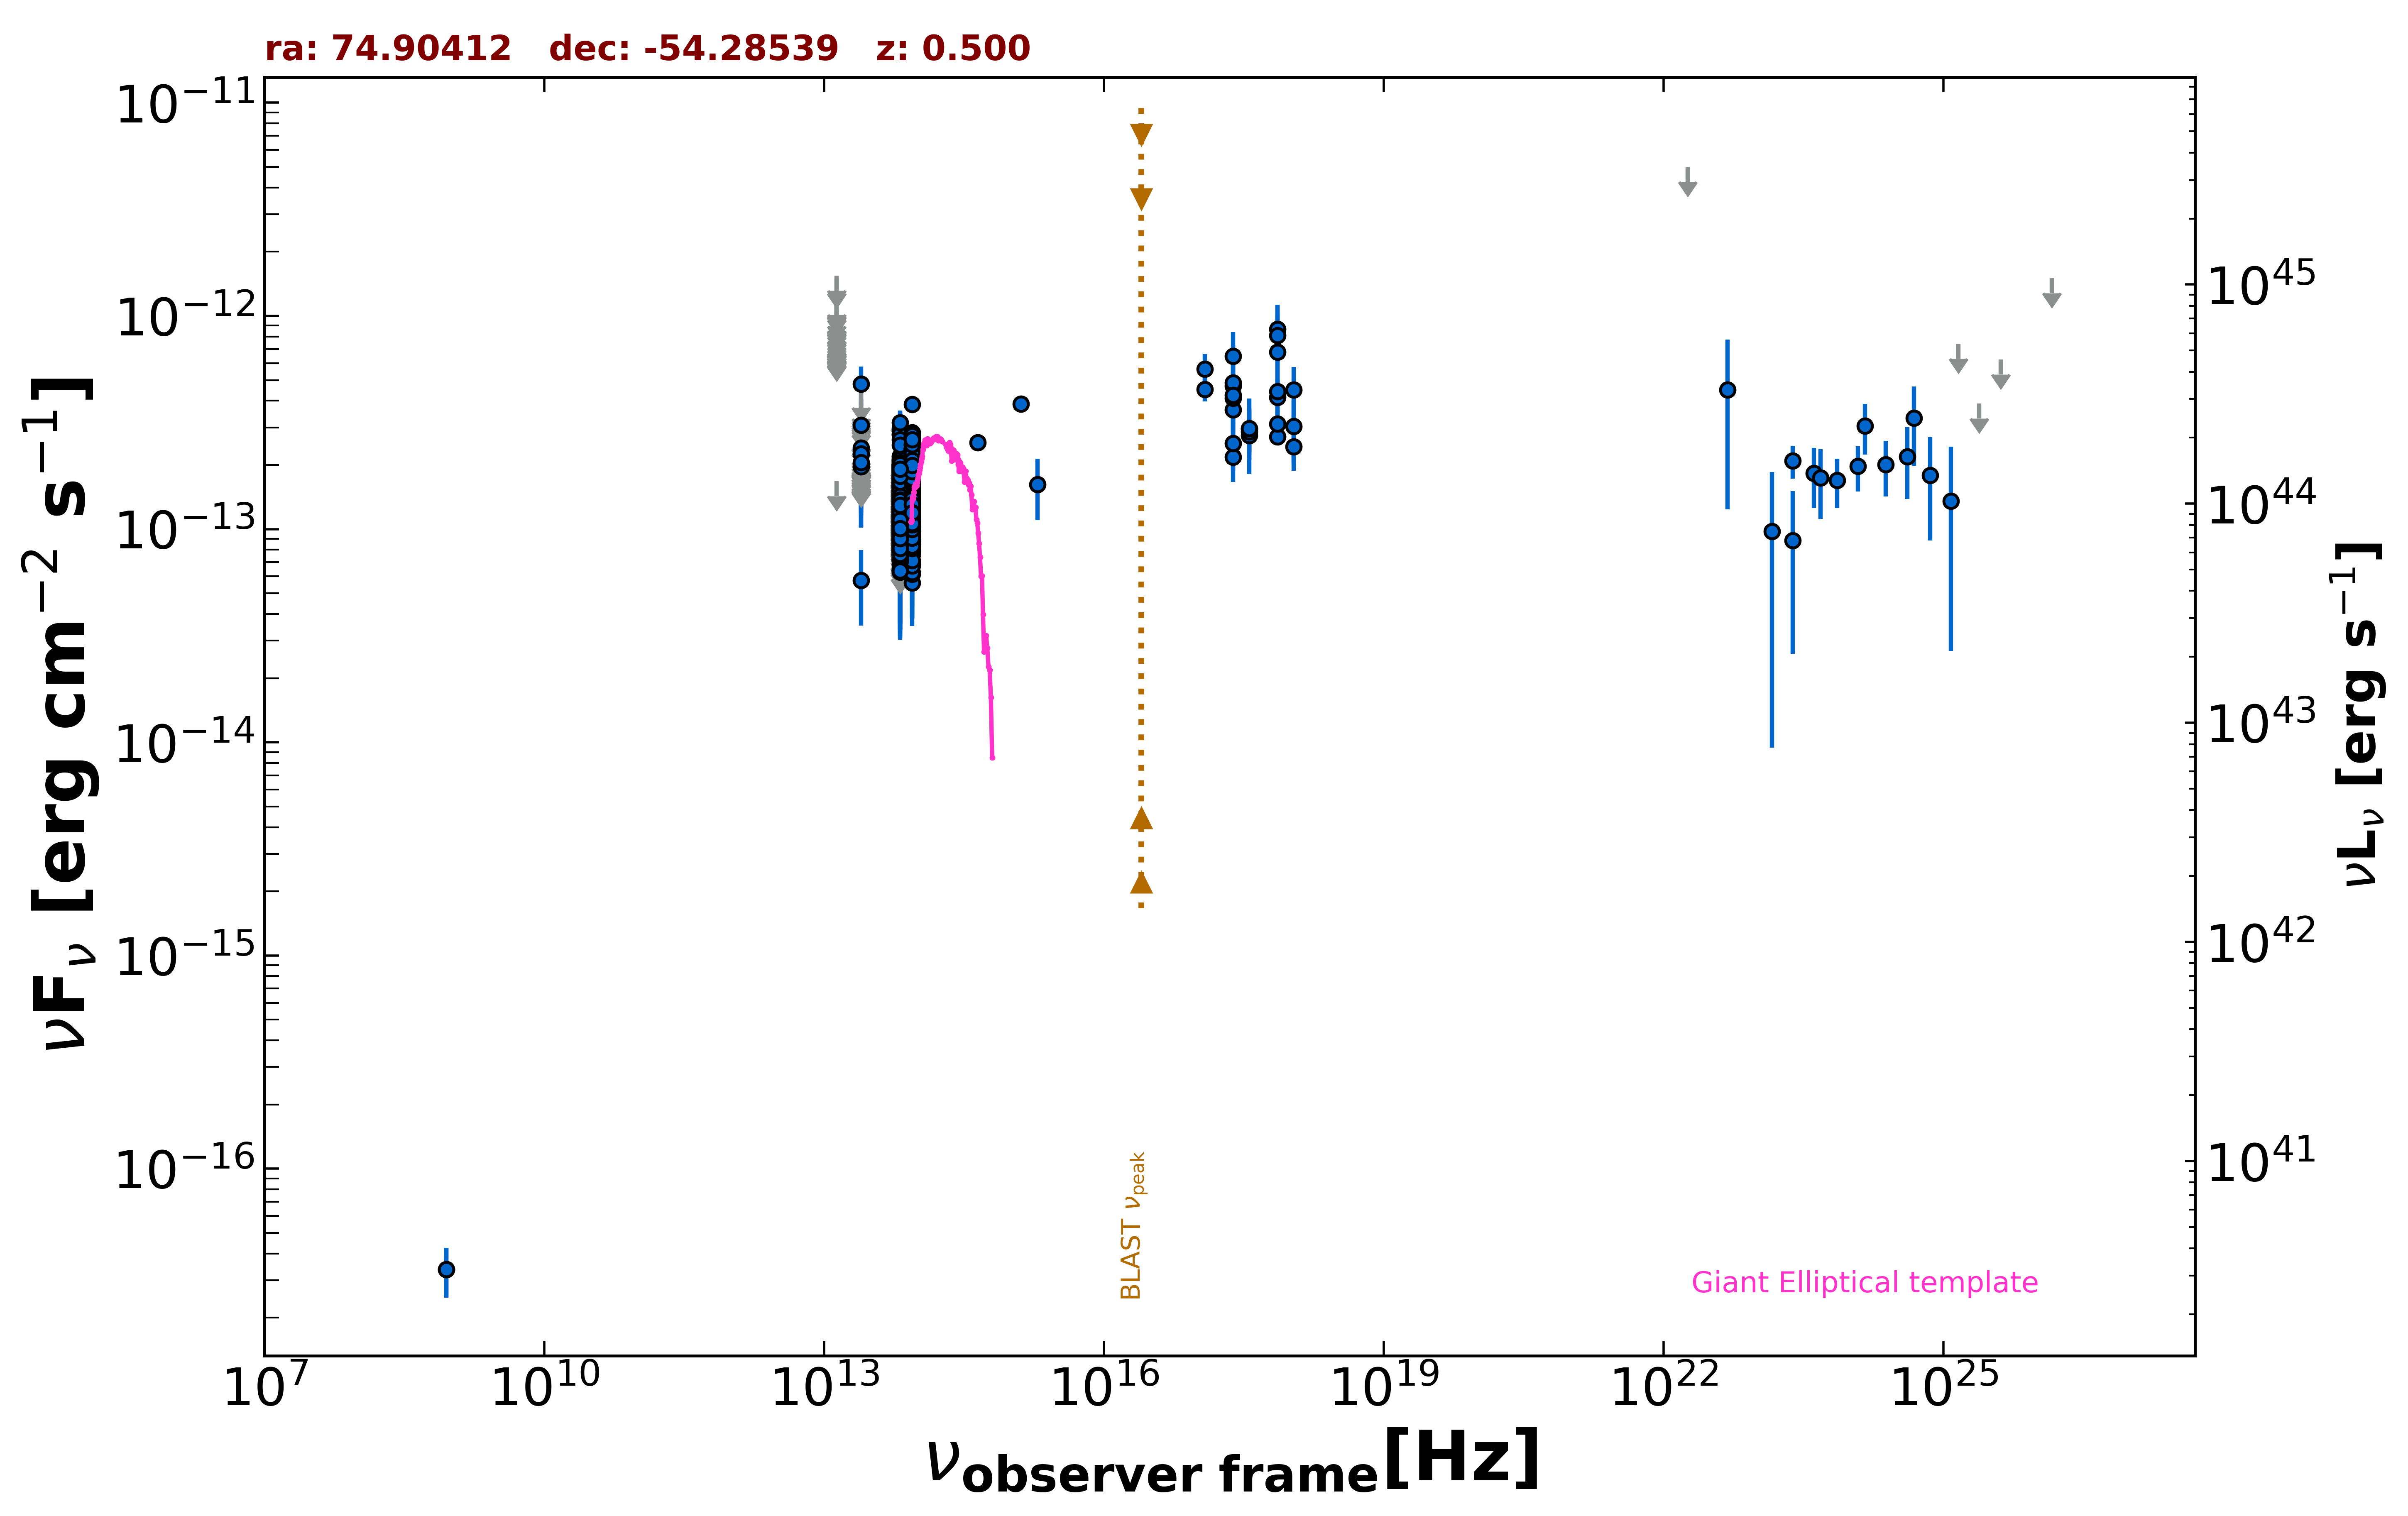

The data file committed next to this chart (first rows):
freq., flux, err_flux, MJD_start, MJD_end, flag, catalog, reference
8.870e+08, 3.371e-17, 8.870e-18, 55000, 55000, , RACS, Hale et al. 2021  PASA  38  e058
8.870e+08, 3.371e-17, 8.870e-18, 55000, 55000, , RACS, Hale et al. 2021  PASA  38  e058
2.418e+17, 6.461e-13, 1.917e-13, 55000, 55000, , XMMSL2, Saxton et al. 2008  A&A  480  611
7.253e+17, 8.668e-13, 2.493e-13, 55000, 55000, , XMMSL2, Saxton et al. 2008  A&A  480  611
2.418e+17, 4.679e-13, 2.109e-13, 55000, 55000, , XMMSL2, Saxton et al. 2008  A&A  480  611
7.253e+17, 8.111e-13, 3.168e-13, 55000, 55000, , XMMSL2, Saxton et al. 2008  A&A  480  611
2.418e+17, 4.859e-13, 2.451e-13, 55000, 55000, , XMMSL2, Saxton et al. 2008  A&A  480  611
7.253e+17, 6.770e-13, 3.331e-13, 55000, 55000, , XMMSL2, Saxton et al. 2008  A&A  480  611
2.418e+17, 2.173e-13, 5.065e-14, 55000, 55000, , RASS, Boller et al. 2016  A&A  103  1
2.418e+17, 3.636e-13, 5.000e-14, 58649, 58700, , 1OUSX, Giommi et al. in preparation
1.209e+17, 4.527e-13, 5.550e-14, 58649, 58700, , 1OUSX, Giommi et al. in preparation
3.627e+17, 2.744e-13, 4.440e-14, 58649, 58700, , 1OUSX, Giommi et al. in preparation
7.253e+17, 2.717e-13, 2.430e-14, 58649, 58700, , 1OUSX, Giommi et al. in preparation
1.088e+18, 2.439e-13, 5.650e-14, 58649, 58700, , 1OUSX, Giommi et al. in preparation
8.817e+13, 1.522e-13, 1.550e-15, 55000, 55000, , UNWISE, Schlafly et al. 2019  ApJS  240  30
6.517e+13, 1.028e-13, 2.150e-15, 55000, 55000, , UNWISE, Schlafly et al. 2019  ApJS  240  30
8.817e+13, 1.795e-13, 5.300e-15, 55000, 55000, , WISE, Wright et al. 2010  AJ  140  1868
6.517e+13, 1.289e-13, 5.100e-15, 55000, 55000, , WISE, Wright et al. 2010  AJ  140  1868
2.498e+13, 5.754e-14, 2.230e-14, 55000, 55000, , WISE, Wright et al. 2010  AJ  140  1868
1.363e+13, 1.681e-13, 0.000e+00, 55000, 55000, UL, WISE, Wright et al. 2010  AJ  140  1868
8.817e+13, 9.163e-14, 1.975e-14, 56694, 56694, , NEOWISE, Mainzer et al. 2014  ApJ  792  30
6.517e+13, 6.783e-14, 3.079e-14, 56694, 56694, , NEOWISE, Mainzer et al. 2014  ApJ  792  30
8.817e+13, 1.037e-13, 2.439e-14, 56697, 56697, , NEOWISE, Mainzer et al. 2014  ApJ  792  30
6.517e+13, 1.484e-13, 3.320e-14, 56697, 56697, , NEOWISE, Mainzer et al. 2014  ApJ  792  30
8.817e+13, 1.061e-13, 2.727e-14, 56695, 56695, , NEOWISE, Mainzer et al. 2014  ApJ  792  30
6.517e+13, 1.034e-13, 3.172e-14, 56695, 56695, , NEOWISE, Mainzer et al. 2014  ApJ  792  30
8.817e+13, 9.446e-14, 2.176e-14, 56699, 56699, , NEOWISE, Mainzer et al. 2014  ApJ  792  30
6.517e+13, 1.709e-13, 4.245e-14, 56699, 56699, , NEOWISE, Mainzer et al. 2014  ApJ  792  30
8.817e+13, 1.287e-13, 2.155e-14, 56697, 56697, , NEOWISE, Mainzer et al. 2014  ApJ  792  30
6.517e+13, 1.433e-13, 3.915e-14, 56697, 56697, , NEOWISE, Mainzer et al. 2014  ApJ  792  30
8.817e+13, 1.286e-13, 2.190e-14, 56698, 56698, , NEOWISE, Mainzer et al. 2014  ApJ  792  30
6.517e+13, 7.058e-14, 3.509e-14, 56698, 56698, , NEOWISE, Mainzer et al. 2014  ApJ  792  30
8.817e+13, 9.578e-14, 2.144e-14, 56698, 56698, , NEOWISE, Mainzer et al. 2014  ApJ  792  30
6.517e+13, 1.226e-13, 4.176e-14, 56698, 56698, , NEOWISE, Mainzer et al. 2014  ApJ  792  30
8.817e+13, 1.218e-13, 2.110e-14, 56697, 56697, , NEOWISE, Mainzer et al. 2014  ApJ  792  30
6.517e+13, 1.182e-13, 0.000e+00, 56697, 56697, UL, NEOWISE, Mainzer et al. 2014  ApJ  792  30
8.817e+13, 1.237e-13, 2.120e-14, 56697, 56697, , NEOWISE, Mainzer et al. 2014  ApJ  792  30
6.517e+13, 1.473e-13, 3.130e-14, 56697, 56697, , NEOWISE, Mainzer et al. 2014  ApJ  792  30
8.817e+13, 1.775e-13, 2.310e-14, 56697, 56697, , NEOWISE, Mainzer et al. 2014  ApJ  792  30
6.517e+13, 8.885e-14, 2.888e-14, 56697, 56697, , NEOWISE, Mainzer et al. 2014  ApJ  792  30
8.817e+13, 1.474e-13, 2.550e-14, 56695, 56695, , NEOWISE, Mainzer et al. 2014  ApJ  792  30
6.517e+13, 8.942e-14, 4.082e-14, 56695, 56695, , NEOWISE, Mainzer et al. 2014  ApJ  792  30
8.817e+13, 1.533e-13, 2.015e-14, 56696, 56696, , NEOWISE, Mainzer et al. 2014  ApJ  792  30
6.517e+13, 8.836e-14, 0.000e+00, 56696, 56696, UL, NEOWISE, Mainzer et al. 2014  ApJ  792  30
8.817e+13, 1.254e-13, 2.100e-14, 56699, 56699, , NEOWISE, Mainzer et al. 2014  ApJ  792  30
6.517e+13, 8.707e-14, 4.396e-14, 56699, 56699, , NEOWISE, Mainzer et al. 2014  ApJ  792  30
8.817e+13, 8.137e-14, 2.404e-14, 56695, 56695, , NEOWISE, Mainzer et al. 2014  ApJ  792  30
6.517e+13, 1.473e-13, 3.815e-14, 56695, 56695, , NEOWISE, Mainzer et al. 2014  ApJ  792  30
8.817e+13, 1.424e-13, 2.110e-14, 56699, 56699, , NEOWISE, Mainzer et al. 2014  ApJ  792  30
6.517e+13, 9.210e-14, 3.972e-14, 56699, 56699, , NEOWISE, Mainzer et al. 2014  ApJ  792  30
8.817e+13, 1.601e-13, 2.250e-14, 56696, 56696, , NEOWISE, Mainzer et al. 2014  ApJ  792  30
6.517e+13, 9.520e-14, 3.908e-14, 56696, 56696, , NEOWISE, Mainzer et al. 2014  ApJ  792  30
8.817e+13, 1.671e-13, 2.550e-14, 56697, 56697, , NEOWISE, Mainzer et al. 2014  ApJ  792  30
6.517e+13, 1.236e-13, 0.000e+00, 56697, 56697, UL, NEOWISE, Mainzer et al. 2014  ApJ  792  30
8.817e+13, 1.246e-13, 2.415e-14, 56695, 56695, , NEOWISE, Mainzer et al. 2014  ApJ  792  30
6.517e+13, 9.304e-14, 3.661e-14, 56695, 56695, , NEOWISE, Mainzer et al. 2014  ApJ  792  30
8.817e+13, 1.474e-13, 3.035e-14, 56697, 56697, , NEOWISE, Mainzer et al. 2014  ApJ  792  30
6.517e+13, 1.193e-13, 3.443e-14, 56697, 56697, , NEOWISE, Mainzer et al. 2014  ApJ  792  30
8.817e+13, 1.761e-13, 3.280e-14, 56698, 56698, , NEOWISE, Mainzer et al. 2014  ApJ  792  30
6.517e+13, 8.148e-14, 3.255e-14, 56698, 56698, , NEOWISE, Mainzer et al. 2014  ApJ  792  30
... 1,512 more rows
